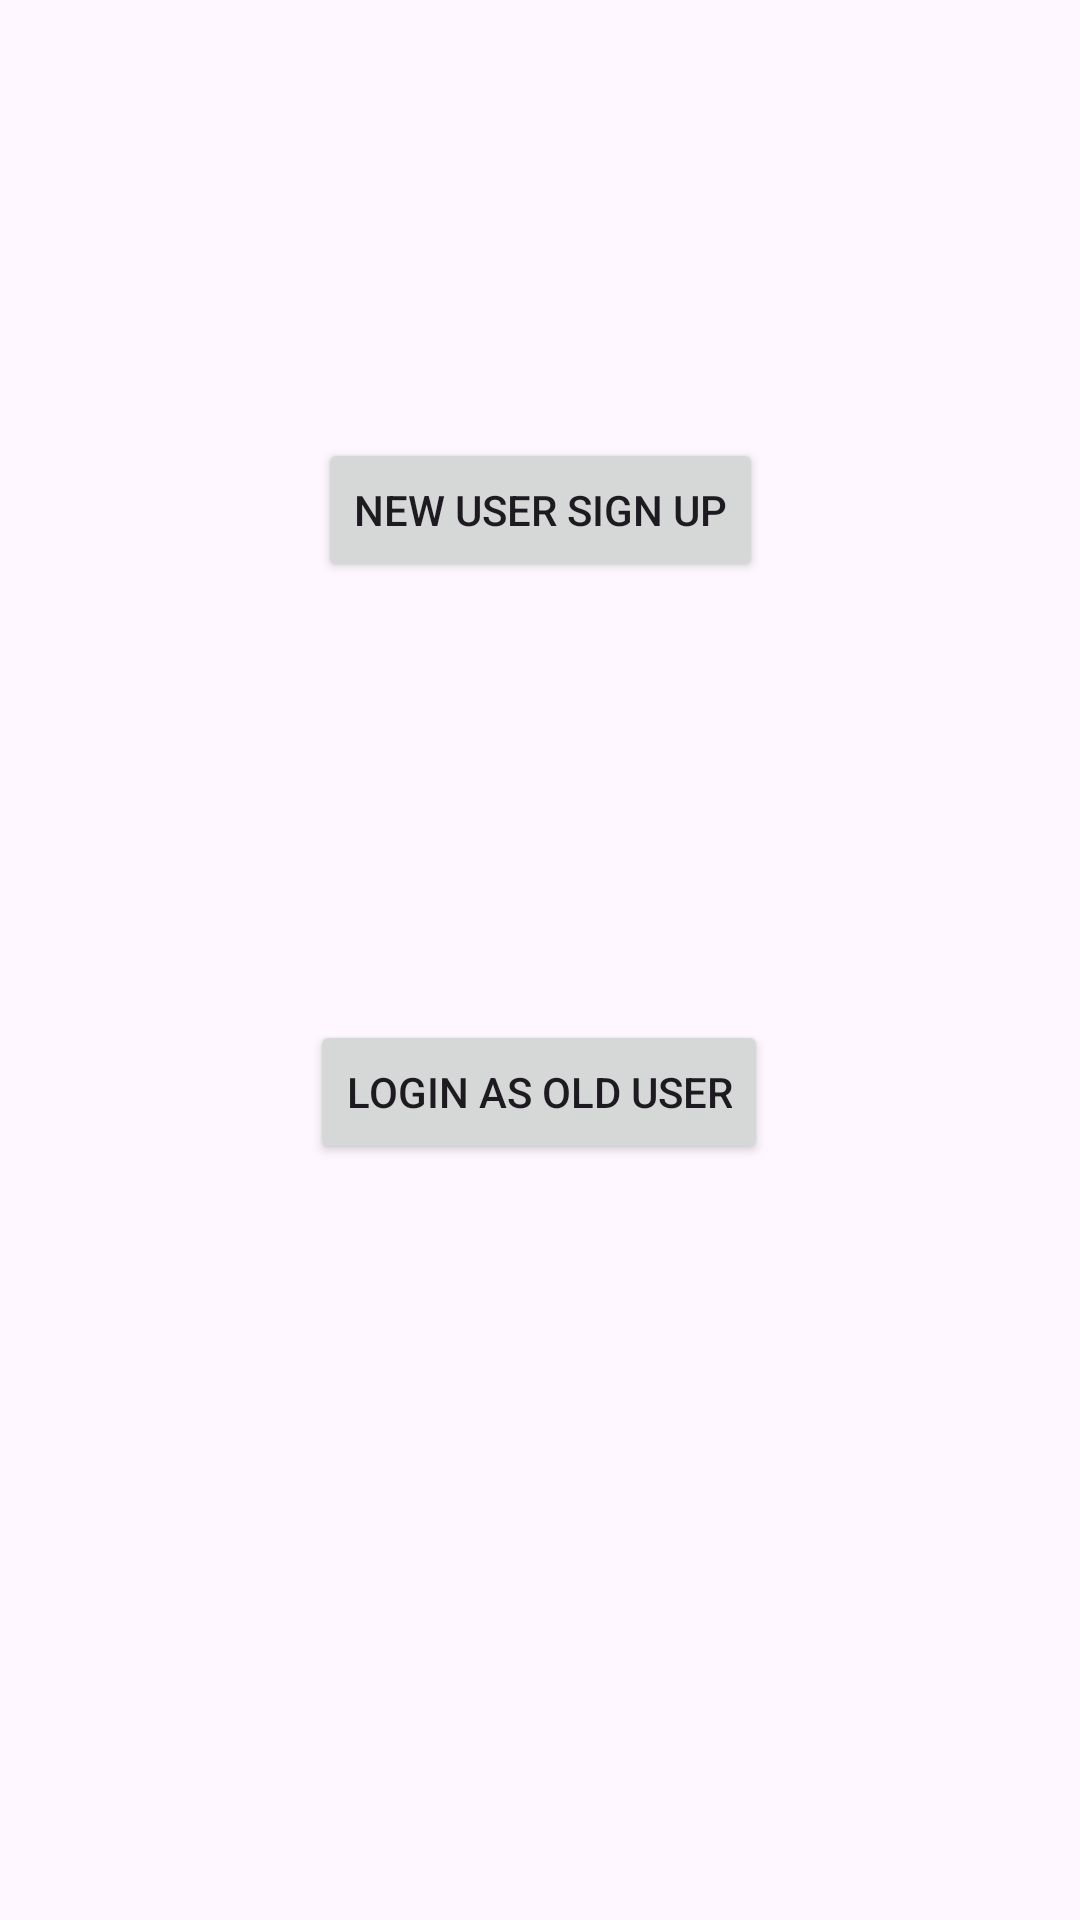

Reconstruct the res/layout file that produces this screen, plus the resources it refers to.
<!-- AndroidManifest.xml: application theme Theme.HawkerApp -->
<!-- res/layout/activity_pre_hawker_screen.xml -->
<?xml version="1.0" encoding="utf-8"?>
<androidx.constraintlayout.widget.ConstraintLayout xmlns:android="http://schemas.android.com/apk/res/android"
    xmlns:app="http://schemas.android.com/apk/res-auto"
    xmlns:tools="http://schemas.android.com/tools"
    android:layout_width="match_parent"
    android:layout_height="match_parent"
    tools:context="com.hawkerapp.app.views.PreHawkerScreenActivity">

    <Button
        android:id="@+id/buttonSignUp"
        android:layout_width="wrap_content"
        android:layout_height="wrap_content"
        android:text="New User Sign Up"
        app:layout_constraintBottom_toTopOf="@+id/buttonSignIn"
        app:layout_constraintEnd_toEndOf="parent"
        app:layout_constraintStart_toStartOf="parent"
        app:layout_constraintTop_toTopOf="parent" />

    <Button
        android:id="@+id/buttonSignIn"
        android:layout_width="wrap_content"
        android:layout_height="wrap_content"
        android:layout_marginBottom="252dp"
        android:text="Login as old User"
        app:layout_constraintBottom_toBottomOf="parent"
        app:layout_constraintEnd_toEndOf="parent"
        app:layout_constraintHorizontal_bias="0.498"
        app:layout_constraintStart_toStartOf="parent" />
</androidx.constraintlayout.widget.ConstraintLayout>
<!-- resources referenced by this layout -->
<resources>
  <style name="Theme.HawkerApp" parent="Base.Theme.HawkerApp" />
  <style name="Base.Theme.HawkerApp" parent="Theme.Material3.DayNight.NoActionBar">
          
          
      </style>
</resources>
